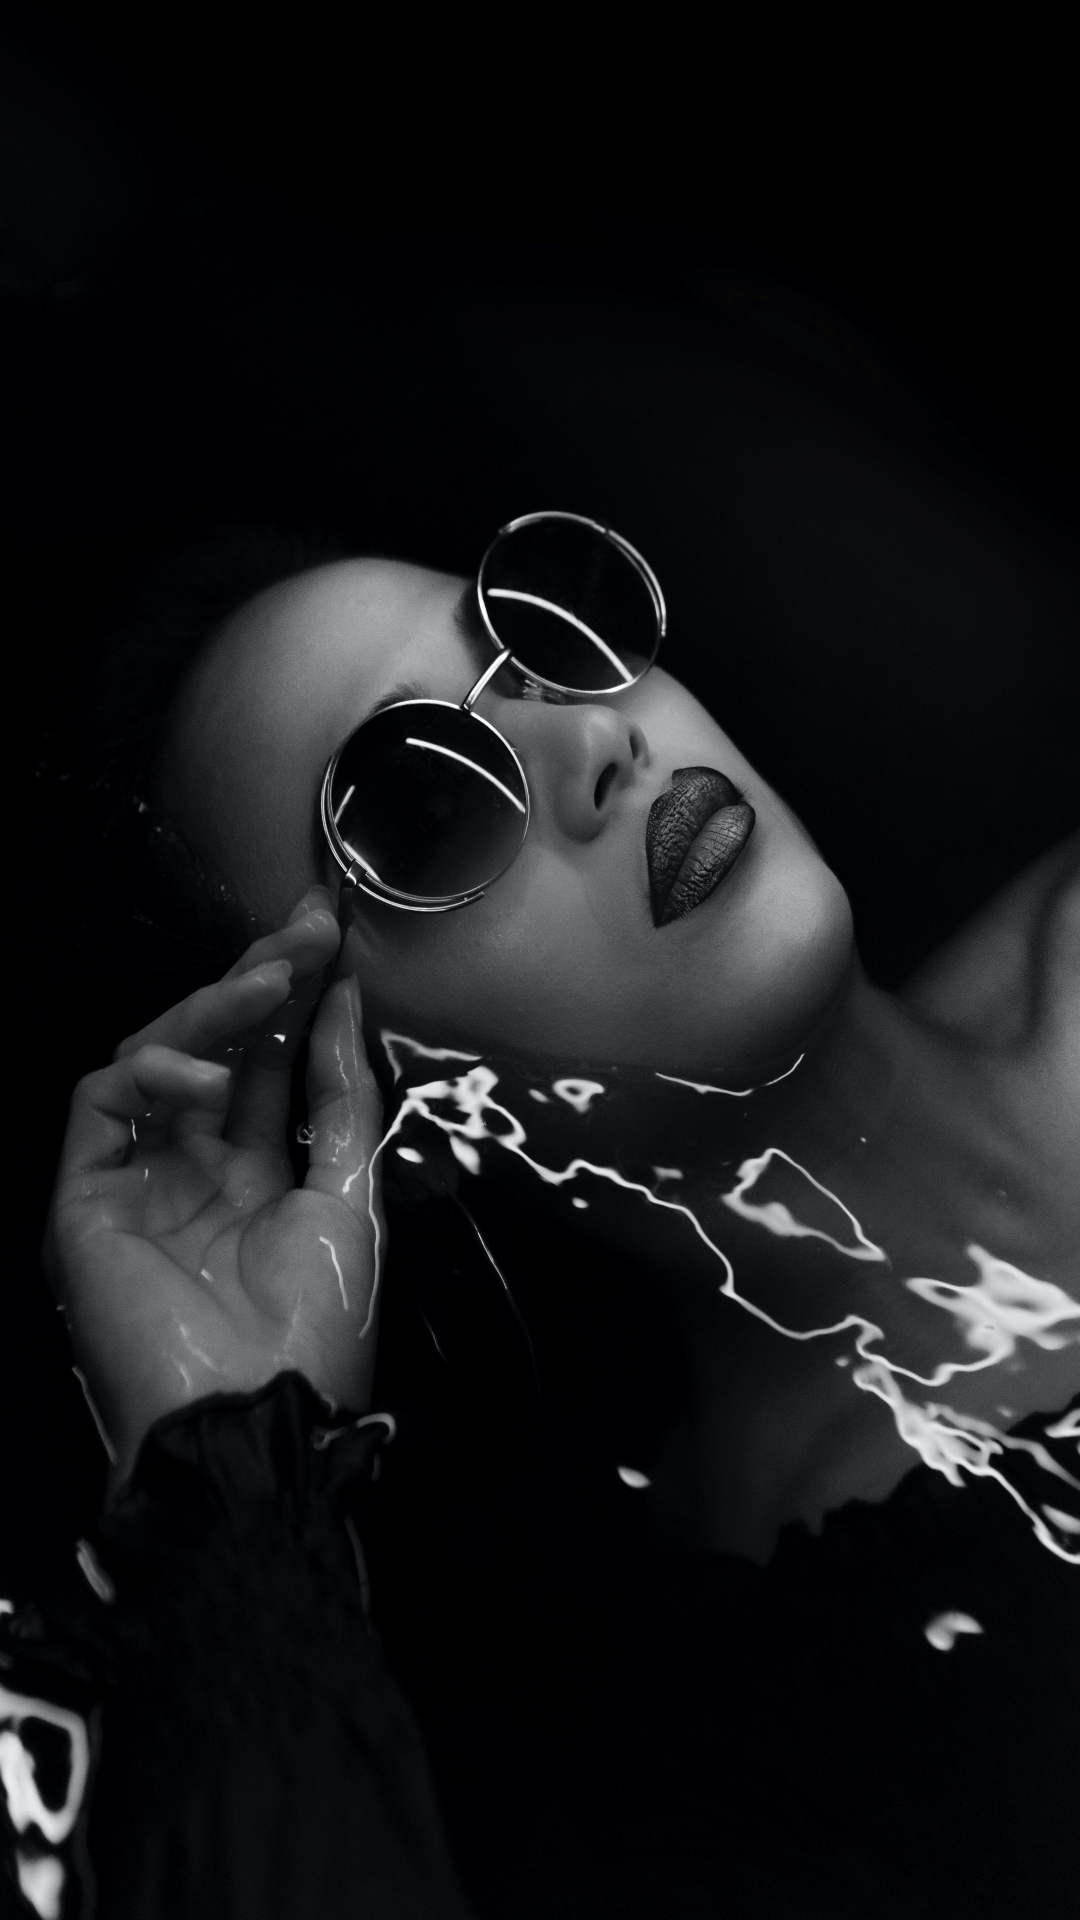

The Android layout XML behind this screen, and the referenced resources:
<!-- AndroidManifest.xml: application theme Theme.Ecommerce -->
<!-- res/layout/splash_screen.xml -->
<?xml version="1.0" encoding="utf-8"?>
<androidx.constraintlayout.widget.ConstraintLayout xmlns:android="http://schemas.android.com/apk/res/android"
    xmlns:app="http://schemas.android.com/apk/res-auto"
    xmlns:tools="http://schemas.android.com/tools"
    android:layout_width="match_parent"
    android:layout_height="match_parent"
    android:background="@drawable/wallpaper_splash"
    tools:context=".ui.SplashScreen">

    <ImageView
        android:layout_width="wrap_content"
        android:layout_height="wrap_content"
        android:contentDescription="@string/home_logo"
        app:layout_constraintEnd_toEndOf="parent"
        app:layout_constraintStart_toStartOf="parent"
        app:layout_constraintTop_toTopOf="parent"
        app:srcCompat="@drawable/logo_white_ldm" />

</androidx.constraintlayout.widget.ConstraintLayout>
<!-- resources referenced by this layout -->
<resources>
  <!-- drawable logo_white_ldm: png bitmap (drawable-v24, 4885 bytes) -->
  <!-- drawable wallpaper_splash: jpg bitmap (drawable-v24, 779927 bytes) -->
  <string name="home_logo">Home Logo</string>
  <style name="Theme.Ecommerce" parent="Theme.AppCompat.Light.NoActionBar">
          
          <item name="colorPrimary">@color/black</item>
          <item name="colorPrimaryVariant">@color/black</item>
          <item name="colorOnPrimary">@color/black</item>
          
          <item name="android:statusBarColor" tools:targetApi="l">?attr/colorOnPrimary</item>
          
      </style>
  <color name="black">#FF000000</color>
</resources>
